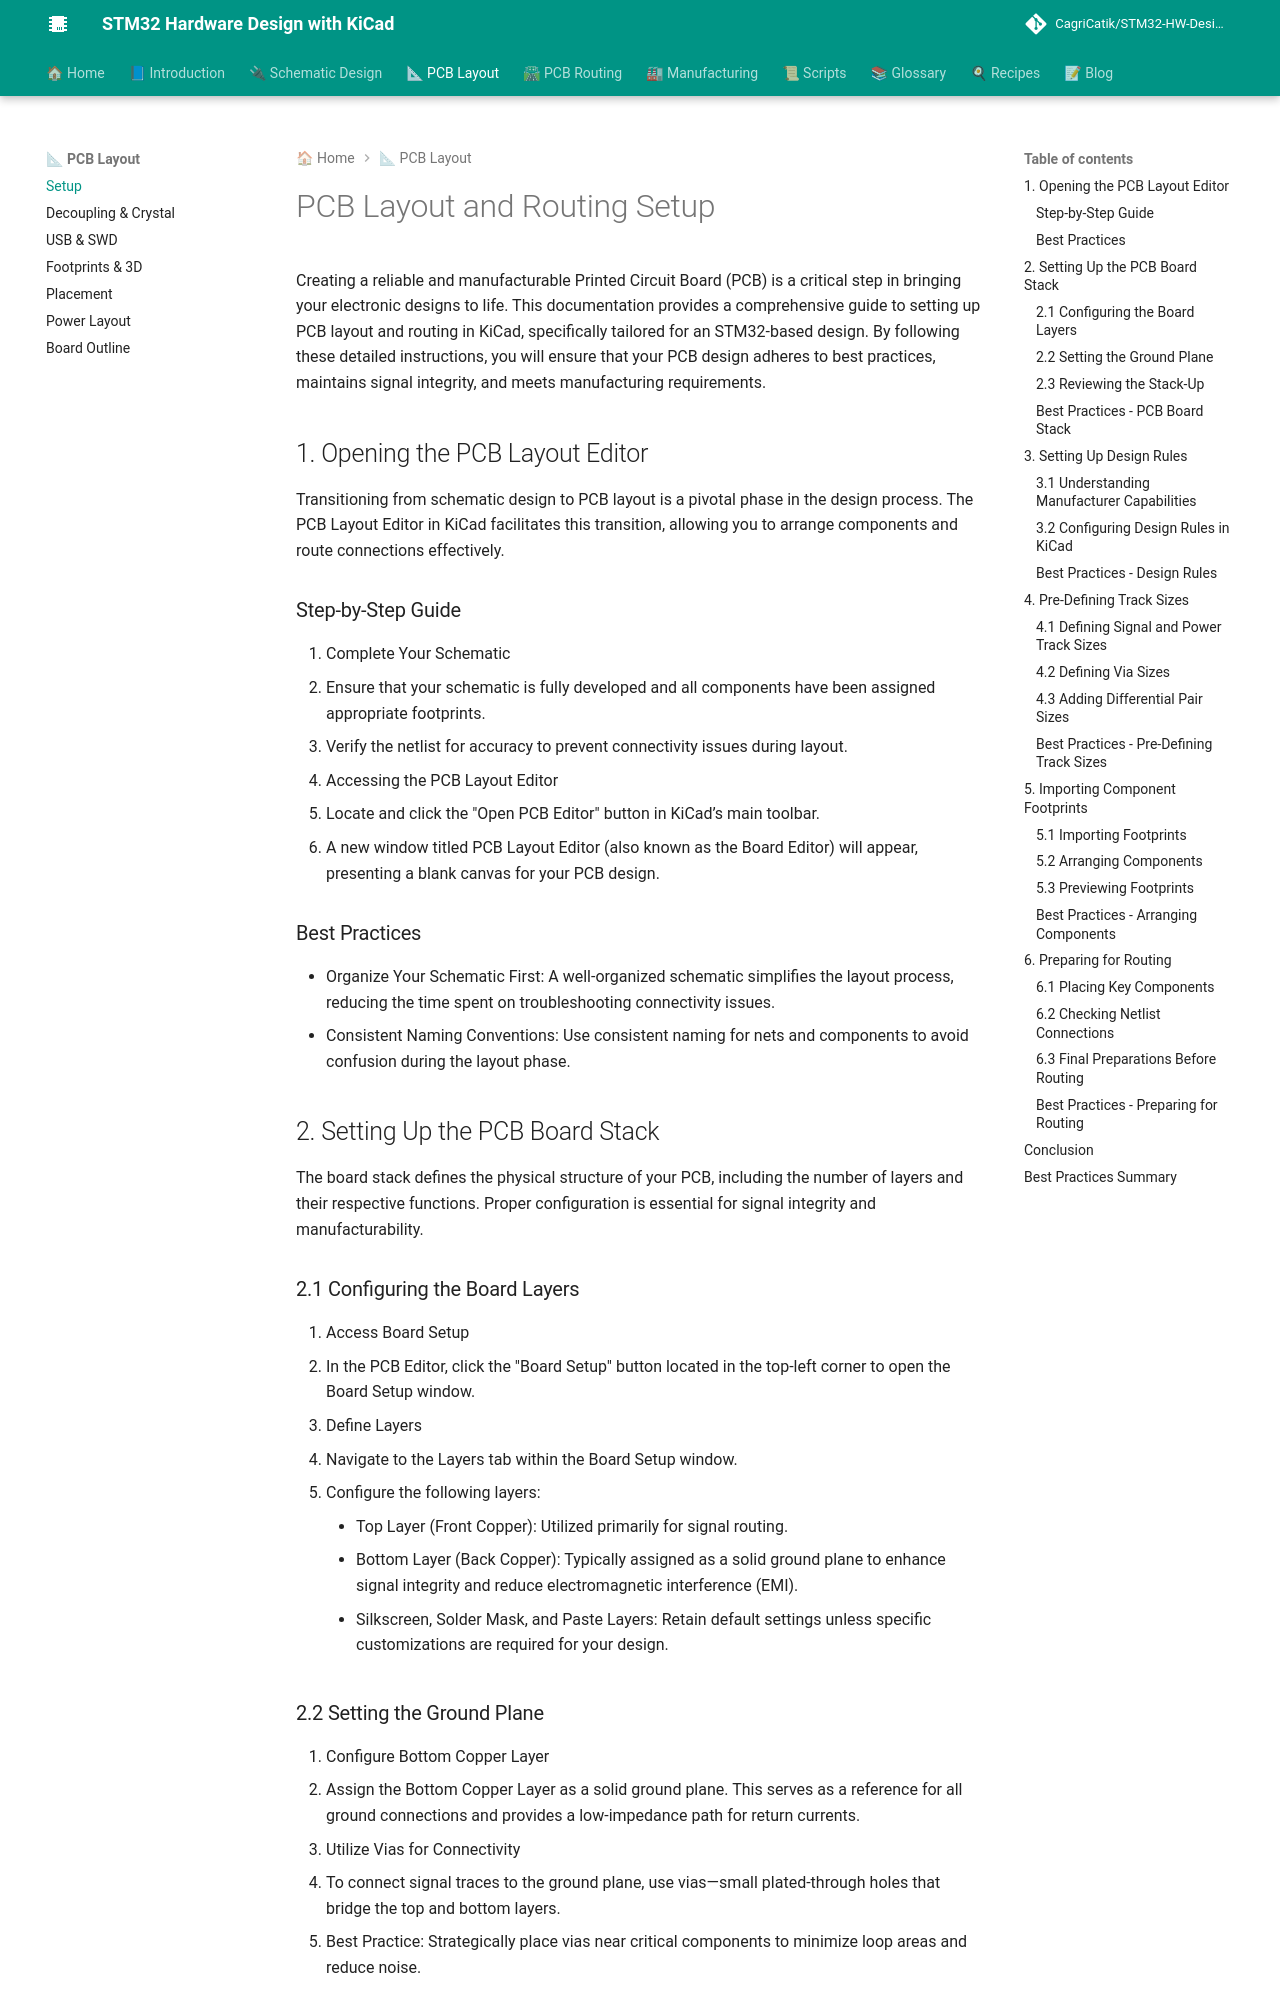

repository: CagriCatik/STM32-HW-Design-with-KiCAD · page: 03_PCB_Layout/01_KiCad_PCB-Setup/index.html · generator: mkdocs

# PCB Layout and Routing Setup in KiCad

Creating a reliable and manufacturable Printed Circuit Board (PCB) is a critical step in bringing your electronic designs to life. This documentation provides a comprehensive guide to setting up PCB layout and routing in KiCad, specifically tailored for an STM32-based design. By following these detailed instructions, you will ensure that your PCB design adheres to best practices, maintains signal integrity, and meets manufacturing requirements.

---

## **1. Opening the PCB Layout Editor**

Transitioning from schematic design to PCB layout is a pivotal phase in the design process. The PCB Layout Editor in KiCad facilitates this transition, allowing you to arrange components and route connections effectively.

### **Step-by-Step Guide**

1. **Complete Your Schematic**
   - Ensure that your schematic is fully developed and all components have been assigned appropriate footprints.
   - Verify the netlist for accuracy to prevent connectivity issues during layout.

2. **Accessing the PCB Layout Editor**
   - Locate and click the **"Open PCB Editor"** button in KiCad’s main toolbar.
   - A new window titled **PCB Layout Editor** (also known as the Board Editor) will appear, presenting a blank canvas for your PCB design.

### **Best Practices**

- **Organize Your Schematic First:** A well-organized schematic simplifies the layout process, reducing the time spent on troubleshooting connectivity issues.
- **Consistent Naming Conventions:** Use consistent naming for nets and components to avoid confusion during the layout phase.

---

## **2. Setting Up the PCB Board Stack**

The board stack defines the physical structure of your PCB, including the number of layers and their respective functions. Proper configuration is essential for signal integrity and manufacturability.

### **2.1 Configuring the Board Layers**

1. **Access Board Setup**
   - In the PCB Editor, click the **"Board Setup"** button located in the top-left corner to open the **Board Setup** window.

2. **Define Layers**
   - Navigate to the **Layers** tab within the Board Setup window.
   - Configure the following layers:
     - **Top Layer (Front Copper):** Utilized primarily for signal routing.
     - **Bottom Layer (Back Copper):** Typically assigned as a solid ground plane to enhance signal integrity and reduce electromagnetic interference (EMI).
     - **Silkscreen, Solder Mask, and Paste Layers:** Retain default settings unless specific customizations are required for your design.

### **2.2 Setting the Ground Plane**

1. **Configure Bottom Copper Layer**
   - Assign the **Bottom Copper Layer** as a **solid ground plane**. This serves as a reference for all ground connections and provides a low-impedance path for return currents.
   
2. **Utilize Vias for Connectivity**
   - To connect signal traces to the ground plane, use **vias**—small plated-through holes that bridge the top and bottom layers.
   - **Best Practice:** Strategically place vias near critical components to minimize loop areas and reduce noise.
